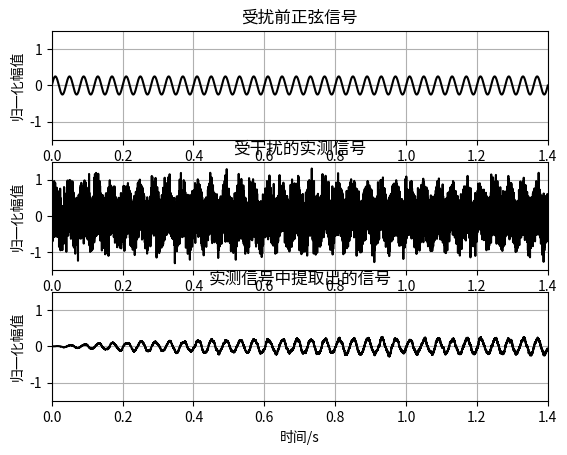
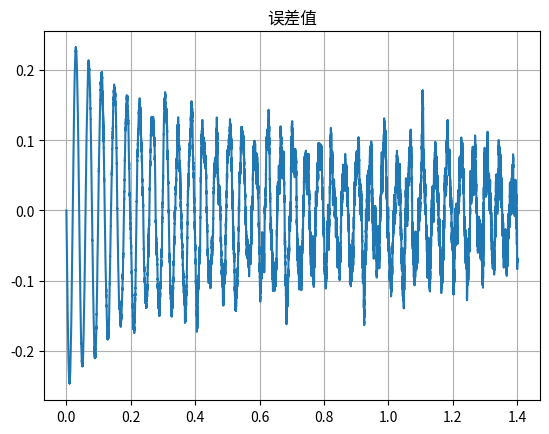

Recreate these plots in Python, in order.
import numpy as np
import matplotlib.pyplot as plt

dura = 2e4
fre = 25
rate = 2.5
t = np.arange(0, 2, 1/dura)
m = len(t)
avgg = 0  # 平均值
stdd = 0.8  # 差值

NoiseSignal1 = 0.25 * np.sin(2 * np.pi * fre * t) + 0. * np.sin(3.27 * np.pi * fre * t)  # 定义输入信号
NoiseSignal2 = 1 * rate * np.random.normal(avgg, stdd, m) + 0 * np.sin(7.27 * np.pi * fre * t)
NoiseSignal = NoiseSignal1 + 0.15 * NoiseSignal2

# 计算自相关函数
autocorr = np.correlate(NoiseSignal, NoiseSignal, mode='full') / np.max(np.correlate(NoiseSignal, NoiseSignal, mode='full'))
lags = np.arange(-len(NoiseSignal) + 1, len(NoiseSignal))

# 找到自相关函数的峰值位置
maxIndex = np.argmax(autocorr)
delay = 7  # 定义延迟
# 打印最佳延迟时间
print(f'最佳延迟时间: {delay}')

ini = 0
dura1 = int(0.9 * len(t))
noise = NoiseSignal[ini:ini + dura1]  # 取Signal矩阵的一列数据的长度
data = NoiseSignal[ini + delay:ini + dura1 + delay]  # 将噪声的延迟信号作为
N = len(data)  # 语音长度

mu = 0.001
M = 150  # 设置滤波器阶数M和步长mu
fai = 1e-6
W = np.zeros(M)  # 滤波器参数初始化

y = np.zeros(N)
e = np.zeros(N)

for iloop in range(N - M - 1):
    if iloop < M:
        y[iloop] = 0
    else:
        y[iloop] = np.dot(W, noise[iloop - M + 1:iloop + 1])
        e[iloop] = data[iloop] - y[iloop]
        
        nx = np.dot(noise[iloop - M + 1:iloop + 1], noise[iloop - M + 1:iloop + 1])
        
        W = W + mu * e[iloop] * noise[iloop - M + 1:iloop + 1] / (fai + nx)
        
        if iloop > 3000:
            if mu > 1e-3:
                mu = mu * 0.90

output = y

# 绘图
ylim = 1.5
xlim = 0.7 * 2
t1 = np.arange(0, xlim, 1/dura)

plt.figure(1)
plt.subplot(311)
plt.plot(t1, NoiseSignal1[:len(t1)], 'k')
plt.ylabel('归一化幅值')
plt.axis([0, xlim, -ylim, ylim])
plt.title('受扰前正弦信号')
plt.grid(True)

plt.subplot(312)
plt.plot(t1, NoiseSignal[:len(t1)], 'k')
plt.ylabel('归一化幅值')
plt.axis([0, xlim, -ylim, ylim])
plt.title('受干扰的实测信号')
plt.grid(True)

plt.subplot(313)
plt.plot(t1, output[:len(t1)], 'k')
plt.axis([0, xlim, -ylim, ylim])
plt.title('实测信号中提取出的信号')
plt.grid(True)
plt.xlabel('时间/s')
plt.ylabel('归一化幅值')

plt.figure(2)
plt.plot(t1, output[:len(t1)] - NoiseSignal1[:len(t1)])
plt.title('误差值')
plt.grid(True)

plt.show()
